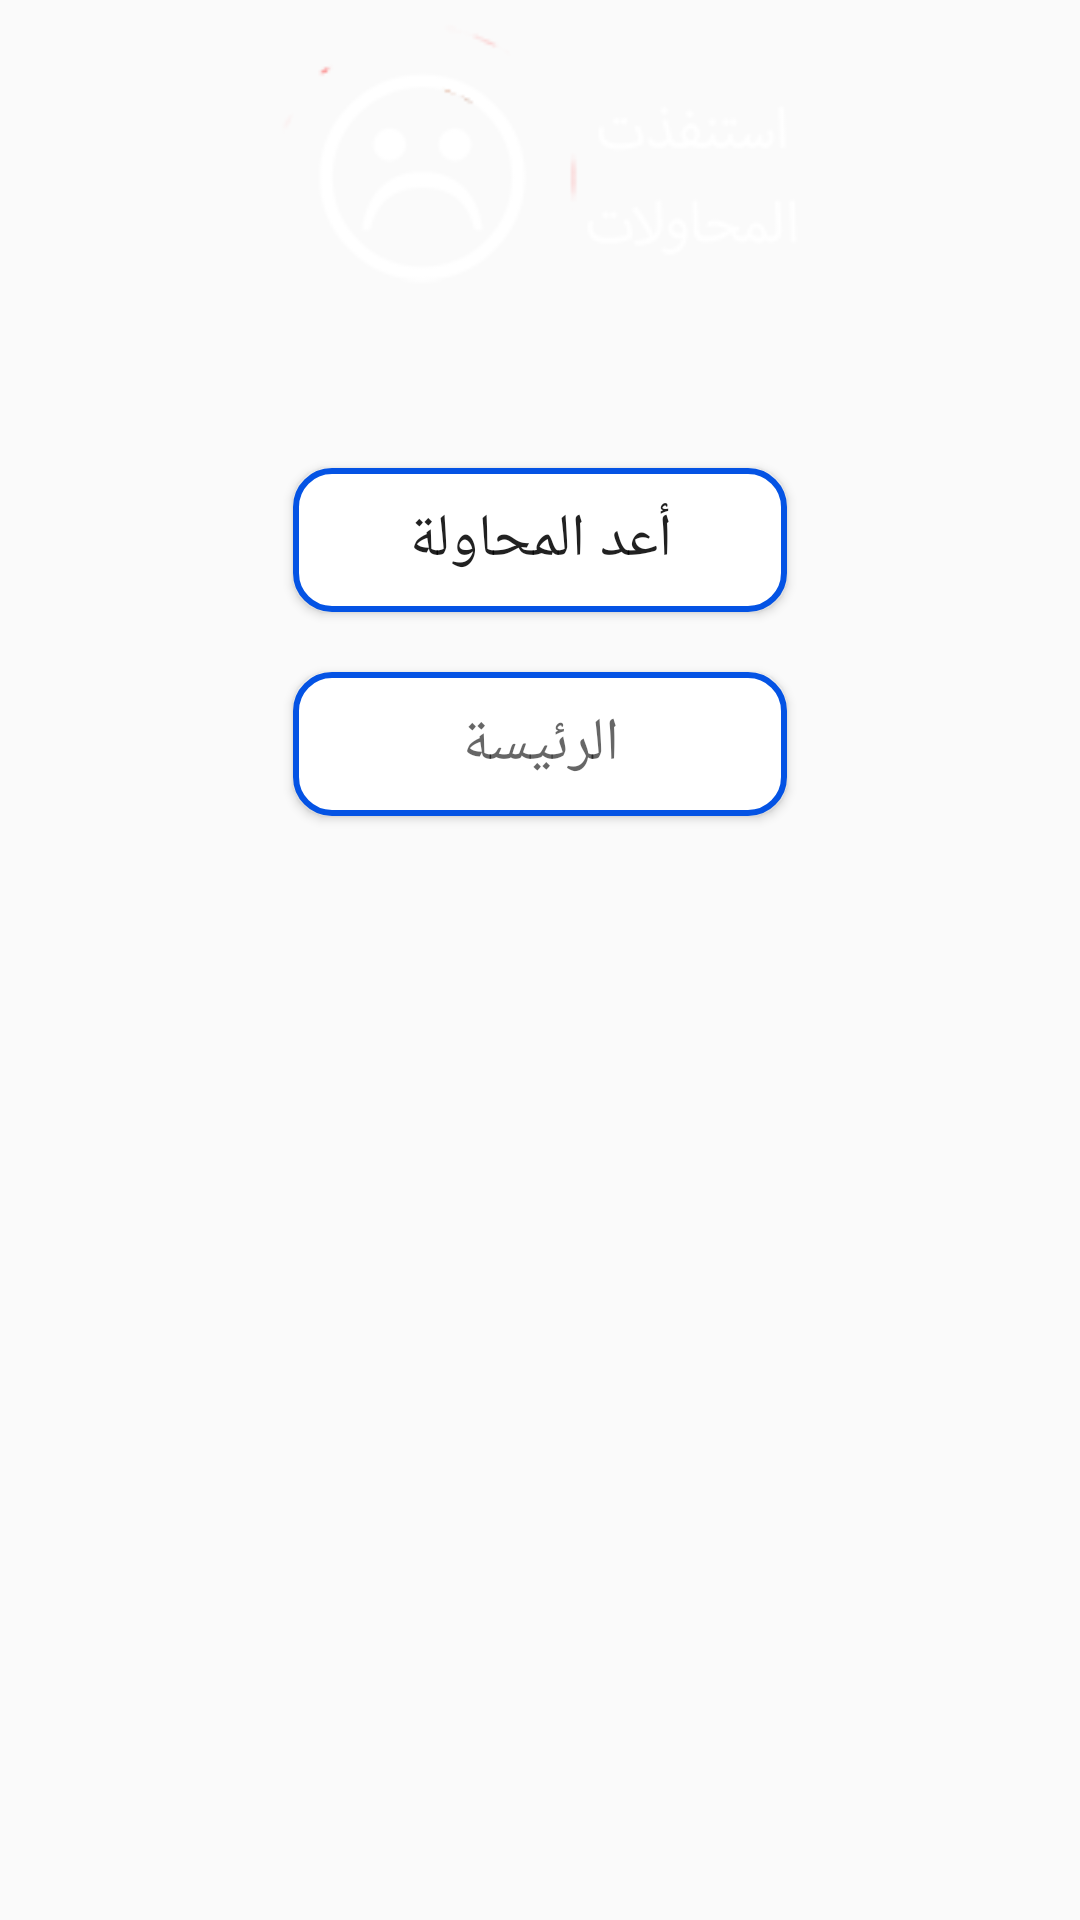

Layout XML and referenced resources for this Android screen:
<!-- AndroidManifest.xml: application theme AppTheme -->
<!-- res/layout/fail_no_extra_dial.xml -->
<?xml version="1.0" encoding="utf-8"?>
<LinearLayout xmlns:android="http://schemas.android.com/apk/res/android"
    android:orientation="vertical"
    android:layout_width="wrap_content"
    android:layout_height="wrap_content"
    android:id="@+id/ccf"
    android:background="@android:color/transparent"
    android:gravity="center_horizontal">

    <ImageView
        android:layout_width="wrap_content"
        android:layout_height="126dp"
        android:src="@drawable/no_extra"
        android:id="@+id/imageView"

        android:layout_marginBottom="20dp" />

    <Button
        android:text="أعد المحاولة"
        android:layout_height="wrap_content"
        android:layout_margin="10dp"
        android:textSize="20dp"

        android:id="@+id/retry_btn"
        style="@style/Widget.AppCompat.Button"
        android:background="@drawable/btn_style1"

        android:layout_width="80pt" />

    <Button
        android:text="الرئيسة"
        android:layout_height="wrap_content"
        android:layout_margin="10dp"
        android:textSize="20dp"
        android:id="@+id/main_btn"
        style="@style/Widget.AppCompat.Button"
        android:background="@drawable/btn_style1"
        android:textAppearance="@style/TextAppearance.AppCompat.Caption"

        android:layout_width="80pt" />

</LinearLayout>
<!-- resources referenced by this layout -->
<resources>
  <!-- drawable btn_style1 (drawable) -->
  <?xml version="1.0" encoding="utf-8"?>
      <selector xmlns:android="http://schemas.android.com/apk/res/android">
          <item android:state_pressed="true"
              android:drawable="@drawable/frame_style5" />
          <item  android:state_focused="false"
              android:drawable="@drawable/frame_style6"  />
  
      </selector>
  <!-- drawable no_extra: png bitmap (drawable, 10625 bytes) -->
  <style name="AppTheme" parent="Theme.AppCompat.Light.NoActionBar">
          
          <item name="colorPrimary">@color/blow_2</item>
          <item name="colorPrimaryDark">@color/blow_2</item>
          <item name="colorAccent">@color/blow_2</item>
          <item name="android:statusBarColor" tools:targetApi="lollipop">@android:color/transparent</item>
          <item name="android:windowTranslucentStatus" tools:targetApi="kitkat">true</item>
      </style>
  <!-- drawable frame_style5 (drawable) -->
  <?xml version="1.0" encoding="utf-8"?>
  <layer-list xmlns:android="http://schemas.android.com/apk/res/android"
      android:shape="rectangle" >
  
  
      <item>
          <shape>
  
  
              <padding
                  android:bottom="5dp"
                  android:left="5dp"
                  android:right="5dp"
                  android:top="5dp" />
  
  
              <gradient android:type="linear" android:angle="90"
                  android:startColor="@android:color/white"
                  android:endColor="@android:color/holo_blue_bright" />
              <corners android:radius="12dp" />
              <stroke android:color="@android:color/holo_blue_bright" android:width="1dp"  />
          </shape>
      </item>
  
  
  </layer-list>
  <!-- drawable frame_style6 (drawable) -->
  <?xml version="1.0" encoding="utf-8"?>
  <layer-list xmlns:android="http://schemas.android.com/apk/res/android"
      android:shape="rectangle" >
  
  
      <item>
          <shape>
  
  
              <padding
                  android:bottom="5dp"
                  android:left="5dp"
                  android:right="5dp"
                  android:top="5dp" />
              <corners android:radius="12dp" />
  <solid android:color="@color/white" />
  
              <corners android:radius="12dp" />
              <stroke android:color="@color/blow_4" android:width="2dp"  />
          </shape>
      </item>
  
  
  </layer-list>
  <color name="blow_2">#366492</color>
  <color name="white">#ffffff</color>
  <color name="blow_4">#0453e4</color>
</resources>
